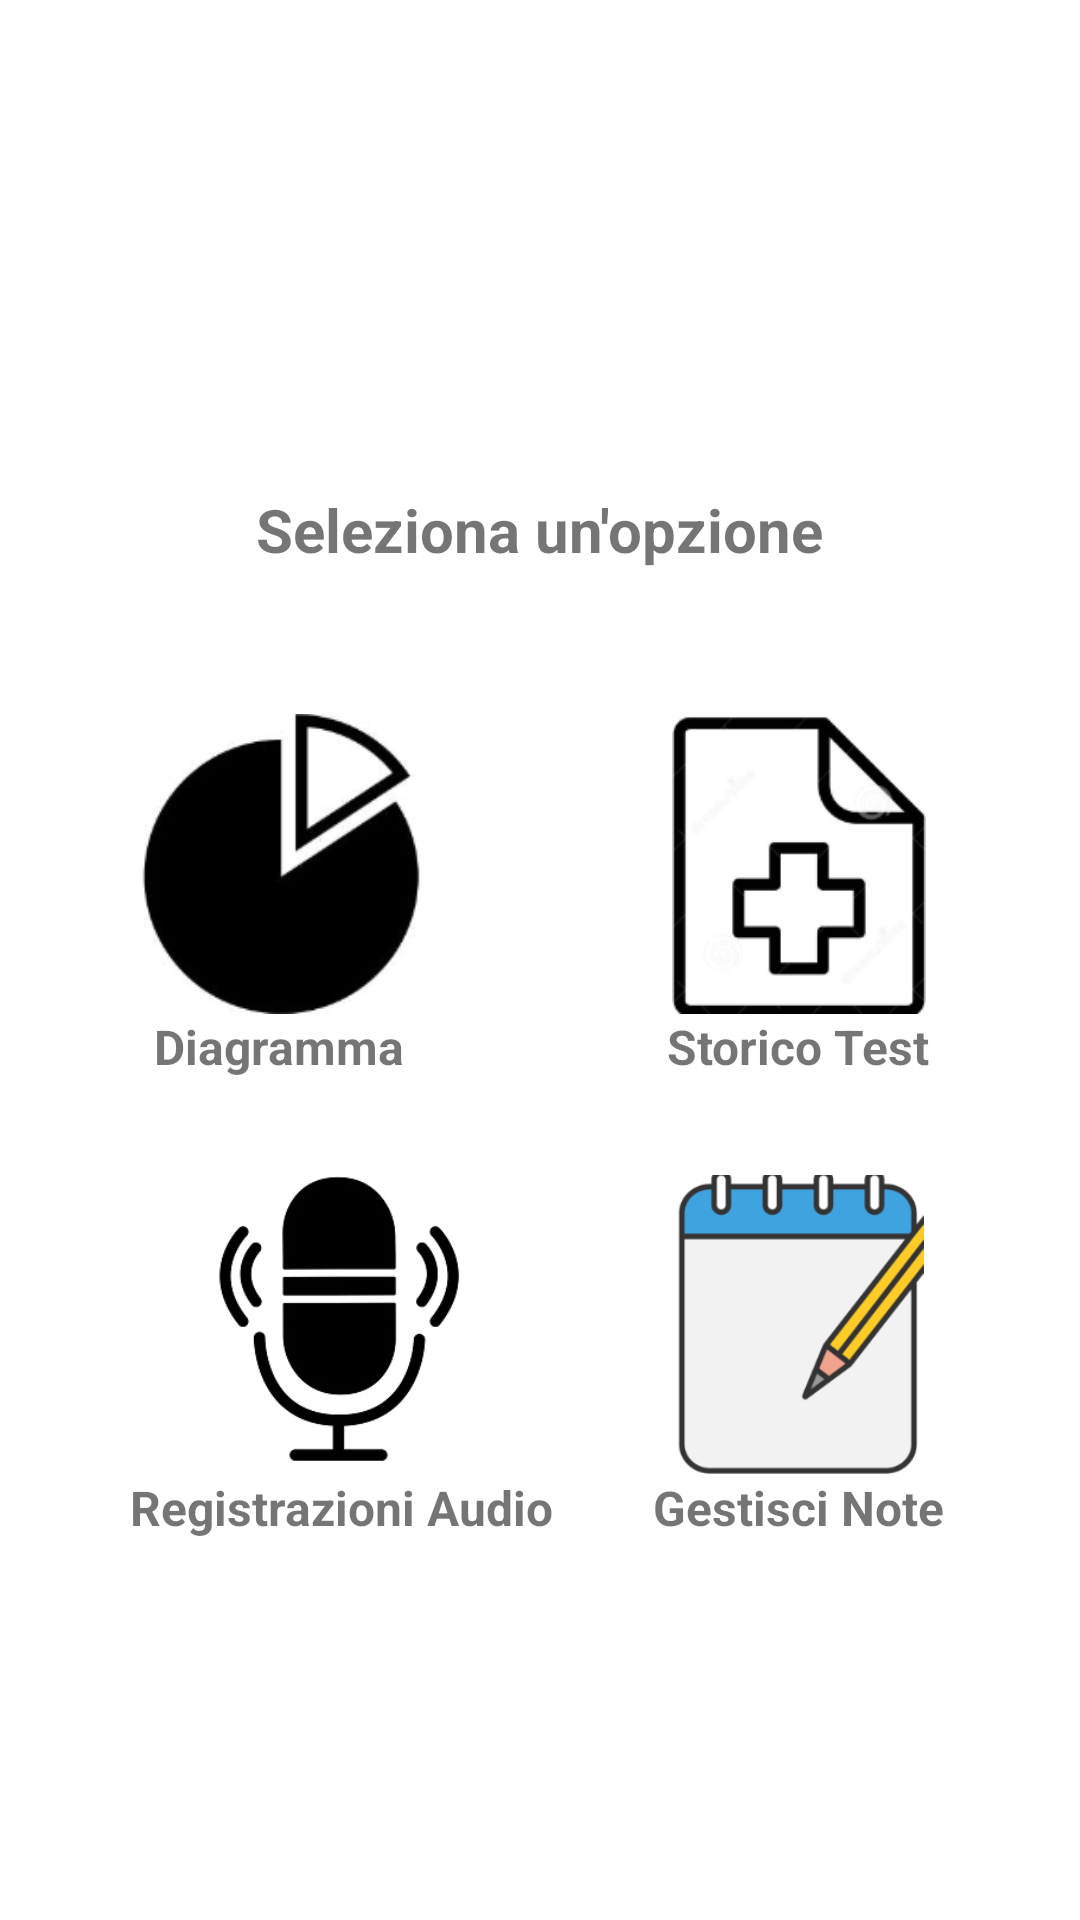

Produce the Android XML layout that renders to this screen, including the resource entries it uses.
<!-- AndroidManifest.xml: application theme Theme.MyApplicationPep -->
<!-- res/layout/activity_dettagli_paziente.xml -->
<?xml version="1.0" encoding="utf-8"?>
<LinearLayout
    xmlns:android="http://schemas.android.com/apk/res/android"
    xmlns:tools="http://schemas.android.com/tools"
    android:layout_width="match_parent"
    android:layout_height="match_parent"
    android:orientation="vertical"
    android:gravity="center"
    android:padding="16dp"
    tools:context=".DettagliPazienteActivity">

    

    <ImageView
        android:id="@+id/torna"
        android:layout_width="65dp"
        android:layout_height="70dp"
        android:layout_gravity="start|top"
        android:contentDescription="Torna Indietro"
        android:onClick="tornaIndietro"
        android:src="@drawable/torna"
        android:layout_marginTop="-10dp" />

    <TextView
        android:layout_width="wrap_content"
        android:layout_height="wrap_content"
        android:text="Seleziona un'opzione"
        android:textSize="20sp"
        android:textStyle="bold"
        android:layout_marginBottom="24dp"/>

    <GridLayout
        android:layout_width="wrap_content"
        android:layout_height="wrap_content"
        android:columnCount="2"
        android:rowCount="2"
        android:alignmentMode="alignMargins"
        android:padding="8dp">

        <LinearLayout
            android:layout_width="wrap_content"
            android:layout_height="wrap_content"
            android:orientation="vertical"
            android:gravity="center"
            android:layout_margin="16dp"
            android:onClick="apriDiagramma">

            <ImageView
                android:id="@+id/diagramma"
                android:layout_width="100dp"
                android:layout_height="100dp"
                android:src="@drawable/icona_diagramma"
                android:contentDescription="Diagramma"/>

            <TextView
                android:layout_width="wrap_content"
                android:layout_height="wrap_content"
                android:text="Diagramma"
                android:textSize="16sp"
                android:textStyle="bold"/>
        </LinearLayout>

        <LinearLayout
            android:layout_width="wrap_content"
            android:layout_height="wrap_content"
            android:orientation="vertical"
            android:gravity="center"
            android:layout_margin="16dp"
            android:onClick="apriStoricoTest">

            <ImageView
                android:id="@+id/icona_medica"
                android:layout_width="100dp"
                android:layout_height="100dp"
                android:src="@drawable/icona_medica"
                android:contentDescription="Cartella Medica"/>

            <TextView
                android:layout_width="wrap_content"
                android:layout_height="wrap_content"
                android:text="Storico Test"
                android:textSize="16sp"
                android:textStyle="bold"/>
        </LinearLayout>

        <LinearLayout
            android:layout_width="wrap_content"
            android:layout_height="wrap_content"
            android:orientation="vertical"
            android:gravity="center"
            android:layout_margin="16dp"
            android:onClick="apriRegistrazioni">

            <ImageView
                android:id="@+id/icona_registratore"
                android:layout_width="100dp"
                android:layout_height="100dp"
                android:src="@drawable/icona_registratore"
                android:contentDescription="Registrazioni Audio"/>

            <TextView
                android:layout_width="wrap_content"
                android:layout_height="wrap_content"
                android:text="Registrazioni Audio"
                android:textSize="16sp"
                android:textStyle="bold"/>
        </LinearLayout>

        <LinearLayout
            android:layout_width="wrap_content"
            android:layout_height="wrap_content"
            android:orientation="vertical"
            android:gravity="center"
            android:layout_margin="16dp"
            android:onClick="apriRegistrazioni">

            <ImageView
                android:id="@+id/icona_note"
                android:layout_width="100dp"
                android:layout_height="100dp"
                android:src="@drawable/icona_note"
                android:contentDescription="Gestisci Note"
                android:onClick="apriNote"/>

            <TextView
                android:layout_width="wrap_content"
                android:layout_height="wrap_content"
                android:text="Gestisci Note"
                android:textSize="16sp"
                android:textStyle="bold"/>
        </LinearLayout>

    </GridLayout>
</LinearLayout>
<!-- resources referenced by this layout -->
<resources>
  <!-- drawable icona_diagramma: png bitmap (drawable, 10645 bytes) -->
  <!-- drawable icona_medica: png bitmap (drawable, 9915 bytes) -->
  <!-- drawable icona_note: png bitmap (drawable, 16293 bytes) -->
  <!-- drawable icona_registratore: png bitmap (drawable, 18071 bytes) -->
  <style name="Theme.MyApplicationPep" parent="Theme.MaterialComponents.DayNight.DarkActionBar">
          
          <item name="colorPrimary">@color/purple_500</item>
          <item name="colorPrimaryVariant">@color/purple_700</item>
          <item name="colorOnPrimary">@color/white</item>
          
          <item name="colorSecondary">@color/teal_200</item>
          <item name="colorSecondaryVariant">@color/teal_700</item>
          <item name="colorOnSecondary">@color/black</item>
          
          <item name="android:statusBarColor" tools:targetApi="l">?attr/colorPrimaryVariant</item>
          
      </style>
  <color name="purple_500">#FF6200EE</color>
  <color name="purple_700">#FF3700B3</color>
  <color name="white">#FFFFFFFF</color>
  <color name="teal_200">#FF03DAC5</color>
  <color name="teal_700">#FF018786</color>
  <color name="black">#FF000000</color>
</resources>
